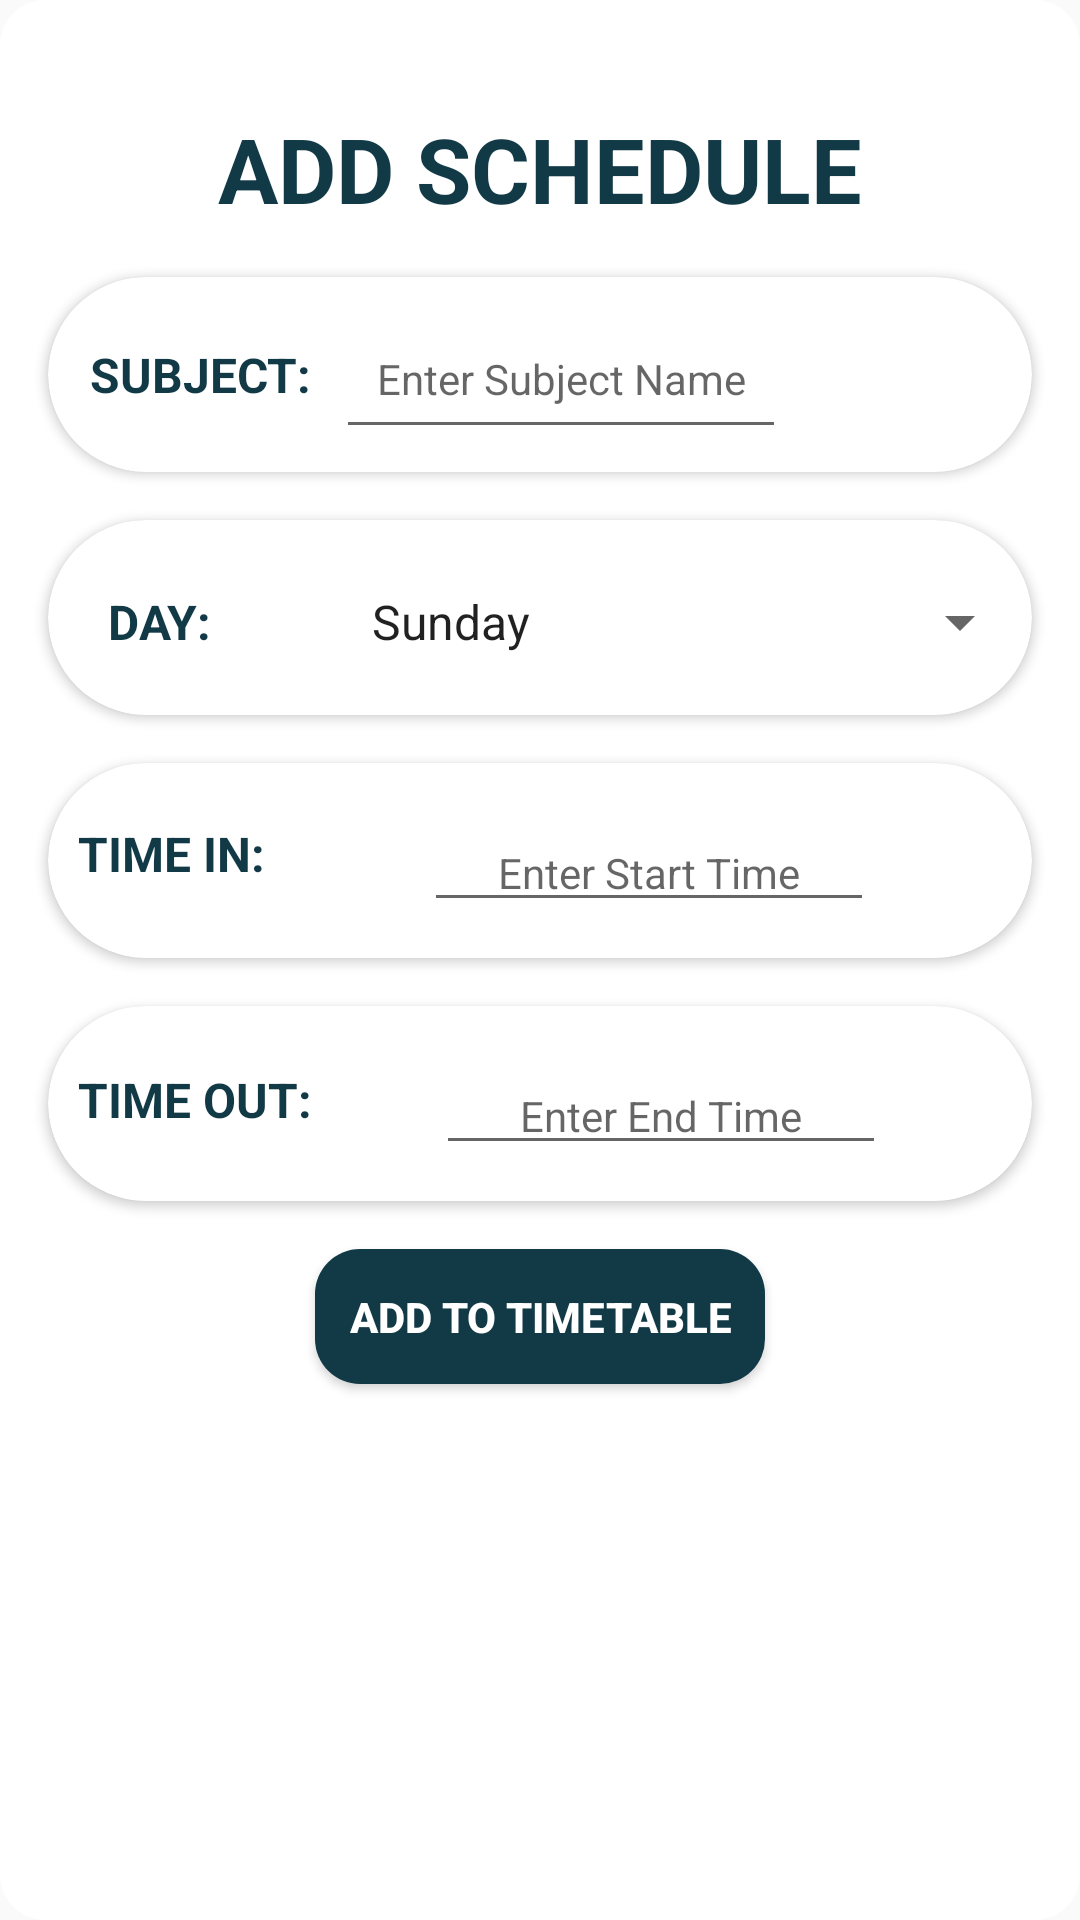

Here is an Android app screen rendered from its layout file. Give the layout XML and the strings, colors and styles it references.
<!-- AndroidManifest.xml: application theme Theme.ACDMSPROFILE -->
<!-- res/layout/activity_sched.xml -->
<RelativeLayout xmlns:android="http://schemas.android.com/apk/res/android"
    xmlns:tools="http://schemas.android.com/tools"
    xmlns:app="http://schemas.android.com/apk/res-auto"
    android:layout_width="wrap_content"
    android:layout_height="500dp"
    android:paddingVertical="20dp"
    android:background="@drawable/rounded_corner2"
    tools:context=".SchedActivity"
    tools:ignore="ExtraText">

    <TextView
        android:id="@+id/addSchedule"
        android:layout_width="match_parent"
        android:layout_height="wrap_content"
        android:layout_marginTop="16dp"
        android:gravity="center"
        android:text="ADD SCHEDULE"
        android:textColor="#113946"
        android:textSize="30sp"
        android:textStyle="bold" />

    
    <androidx.cardview.widget.CardView
        android:id="@+id/cardSubject"
        android:layout_width="match_parent"
        android:layout_height="wrap_content"
        android:layout_below="@id/addSchedule"
        android:layout_marginStart="16dp"
        android:layout_marginTop="16dp"
        android:layout_marginEnd="16dp"
        android:elevation="4dp"
        app:cardCornerRadius="100dp">

        <LinearLayout
            android:layout_width="match_parent"
            android:layout_height="65dp"
            android:gravity="center_vertical"
            android:orientation="horizontal"
            android:padding="6dp"
            android:visibility="visible">


            <TextView
                android:id="@+id/labelSubject"
                android:layout_width="wrap_content"
                android:layout_height="wrap_content"
                android:layout_marginStart="8dp"
                android:fontFamily="sans-serif"
                android:text="SUBJECT:"
                android:textColor="#113946"
                android:textSize="16sp"
                android:textStyle="bold" />

            <EditText
                android:id="@+id/addSubject"
                android:layout_width="150dp"
                android:layout_height="50dp"
                android:layout_marginStart="8dp"
                android:gravity="center"
                android:hint="Enter Subject Name"
                android:textSize="14sp"
                android:textColor="#113946"/>
        </LinearLayout>
    </androidx.cardview.widget.CardView>

    
    <androidx.cardview.widget.CardView
        android:id="@+id/cardDay"
        android:layout_width="match_parent"
        android:layout_height="wrap_content"
        android:layout_below="@id/cardSubject"
        android:layout_marginStart="16dp"
        android:layout_marginTop="16dp"
        android:layout_marginEnd="16dp"
        android:elevation="4dp"
        app:cardCornerRadius="100dp">

        <androidx.constraintlayout.widget.ConstraintLayout
            android:id="@+id/linearLayout4"
            android:layout_width="match_parent"
            android:layout_height="65dp"
            android:gravity="center">

            <TextView
                android:id="@+id/labelDay"
                android:layout_width="wrap_content"
                android:layout_height="wrap_content"
                android:layout_marginStart="20dp"
                android:layout_marginTop="23dp"
                android:layout_marginBottom="20dp"
                android:fontFamily="sans-serif"
                android:text="DAY:"
                android:textColor="#113946"
                android:textSize="16sp"
                android:textStyle="bold"
                app:layout_constraintBottom_toBottomOf="parent"
                app:layout_constraintStart_toStartOf="parent"
                app:layout_constraintTop_toTopOf="parent"
                app:layout_constraintVertical_bias="0.0" />

            <Spinner
                android:id="@+id/spinnerDay"
                android:layout_width="0dp"
                android:layout_height="wrap_content"
                android:layout_marginStart="100dp"
                android:layout_marginBottom="19dp"
                android:entries="@array/days_array"
                android:gravity="center"
                android:hint="Select Day"

                app:layout_constraintBottom_toBottomOf="parent"
                app:layout_constraintEnd_toEndOf="parent"
                app:layout_constraintHorizontal_bias="1.0"
                app:layout_constraintStart_toStartOf="parent"
                tools:ignore="TouchTargetSizeCheck" />
        </androidx.constraintlayout.widget.ConstraintLayout>
    </androidx.cardview.widget.CardView>

    
    <androidx.cardview.widget.CardView
        android:id="@+id/cardStartTime"
        android:layout_width="match_parent"
        android:layout_height="wrap_content"
        android:layout_below="@id/cardDay"
        android:layout_marginStart="16dp"
        android:layout_marginTop="16dp"
        android:layout_marginEnd="16dp"
        android:elevation="4dp"
        app:cardCornerRadius="100dp">

        <androidx.constraintlayout.widget.ConstraintLayout
            android:id="@+id/linearLayout"
            android:layout_width="match_parent"
            android:layout_height="65dp">

            <TextView
                android:id="@+id/labelStartTime"
                android:layout_width="wrap_content"
                android:layout_height="wrap_content"
                android:layout_marginStart="10dp"
                android:layout_marginTop="19dp"
                android:layout_marginBottom="24dp"
                android:fontFamily="sans-serif"
                android:text="TIME IN:"
                android:textColor="#113946"
                android:textSize="16sp"
                android:textStyle="bold"
                app:layout_constraintBottom_toBottomOf="parent"
                app:layout_constraintStart_toStartOf="parent"
                app:layout_constraintTop_toTopOf="parent" />

            <EditText
                android:id="@+id/addStartTime"
                android:layout_width="150dp"
                android:layout_height="wrap_content"
                android:layout_marginBottom="12dp"
                android:focusable="false"
                android:gravity="center"
                android:hint="Enter Start Time"
                android:textSize="14sp"
                android:textColor="#113946"
                app:layout_constraintBottom_toBottomOf="parent"
                app:layout_constraintEnd_toEndOf="parent"
                app:layout_constraintStart_toEndOf="@+id/labelStartTime"
                tools:ignore="TouchTargetSizeCheck" />
        </androidx.constraintlayout.widget.ConstraintLayout>
    </androidx.cardview.widget.CardView>

    <androidx.cardview.widget.CardView
        android:id="@+id/cardEndTime"
        android:layout_width="match_parent"
        android:layout_height="wrap_content"
        android:layout_below="@id/cardStartTime"
        android:layout_marginStart="16dp"
        android:layout_marginTop="16dp"
        android:layout_marginEnd="16dp"
        android:elevation="4dp"
        app:cardCornerRadius="100dp">

    <androidx.constraintlayout.widget.ConstraintLayout
        android:id="@+id/linearLayout3"
        android:layout_width="match_parent"
        android:layout_height="65dp">

        <TextView
            android:id="@+id/labelEndTime"
            android:layout_width="wrap_content"
            android:layout_height="wrap_content"
            android:layout_marginStart="10dp"
            android:layout_marginTop="20dp"
            android:layout_marginBottom="23dp"
            android:fontFamily="sans-serif"
            android:text="TIME OUT:"
            android:textColor="#113946"
            android:textSize="16sp"
            android:textStyle="bold"
            app:layout_constraintBottom_toBottomOf="parent"
            app:layout_constraintStart_toStartOf="parent"
            app:layout_constraintTop_toTopOf="parent" />

        <EditText
            android:id="@+id/addEndTime"
            android:layout_width="150dp"
            android:layout_height="wrap_content"
            android:layout_marginBottom="12dp"
            android:focusable="false"
            android:gravity="center"
            android:hint="Enter End Time"
            android:textColor="#113946"
            android:textSize="14sp"
            app:layout_constraintBottom_toBottomOf="parent"
            app:layout_constraintEnd_toEndOf="parent"
            app:layout_constraintHorizontal_bias="0.46"
            app:layout_constraintStart_toEndOf="@+id/labelEndTime"
            tools:ignore="TouchTargetSizeCheck" />
    </androidx.constraintlayout.widget.ConstraintLayout>
</androidx.cardview.widget.CardView>

    <TimePicker
        android:id="@+id/timePicker"
        android:layout_width="wrap_content"
        android:layout_height="wrap_content"
        android:layout_below="@id/cardEndTime"
        android:layout_marginTop="16dp"
        android:layout_gravity="center"
        android:visibility="gone"/>

    
    <Button
        android:id="@+id/btnAdd"
        android:layout_width="150dp"
        android:layout_height="45dp"
        android:layout_below="@id/cardEndTime"
        android:layout_centerHorizontal="true"
        android:layout_centerVertical="true"
        android:layout_marginTop="16dp"
        android:text="Add to Timetable"
        android:textStyle="bold"
        android:background="@drawable/btnbg"
        android:textColor="@color/white"/>

    <LinearLayout
        android:layout_width="wrap_content"
        android:layout_height="wrap_content"
        android:layout_below="@id/cardEndTime"
        android:layout_centerHorizontal="true"
        android:layout_marginTop="16dp"
        android:orientation="horizontal">

        <Button
            android:id="@+id/btnEdit"
            android:layout_width="wrap_content"
            android:layout_height="wrap_content"
            android:text="EDIT"
            android:background="@drawable/btnbg"
            android:visibility="gone"
            android:textColor="@color/white"/>

        <Button
            android:id="@+id/btnDelete"
            android:layout_width="wrap_content"
            android:layout_height="wrap_content"
            android:layout_marginStart="8dp"
            android:text="DELETE"
           android:background="@drawable/btnbg"
            android:visibility="gone"
            android:textColor="@color/white"/>
    </LinearLayout>



</RelativeLayout>
<!-- resources referenced by this layout -->
<resources>
  <string-array name="days_array">
          <item><font color="#113946">Sunday</font></item>
          <item><font color="#113946">Monday</font></item>
          <item><font color="#113946">Tuesday</font></item>
          <item><font color="#113946">Wednesday</font></item>
          <item><font color="#113946">Thursday</font></item>
          <item><font color="#113946">Friday</font></item>
          <item><font color="#113946">Saturday</font></item>
      </string-array>
  <color name="white">#FFFFFFFF</color>
  <!-- drawable btnbg (drawable) -->
  <?xml version="1.0" encoding="utf-8"?>
  <shape xmlns:android="http://schemas.android.com/apk/res/android"
      android:shape="rectangle">
  
      <solid android:color="#113946" />
      <corners android:radius="15dp" />
  
  
  </shape>
  <!-- drawable rounded_corner2 (drawable) -->
  <?xml version="1.0" encoding="utf-8"?>
  <shape xmlns:android="http://schemas.android.com/apk/res/android">
      <solid android:color="#FFFFFF"/> 
      <corners android:radius="15dp"/> 
  </shape>
  <style name="Theme.ACDMSPROFILE" parent="Base.Theme.ACDMSPROFILE" />
  <style name="Base.Theme.ACDMSPROFILE" parent="Theme.AppCompat.DayNight.NoActionBar">
      
      
  </style>
</resources>
